Labelled photos from "dataset", an image-classification folder in eddie772tw/R6Assist. The possible labels are: Ace, Alibi, Amaru, Aruni, Ash, Azami, Bandit, Blackbeard, Blitz, Brava, Buck, capitão, Castle, Caveira, Clash, Deimos, Denari, Doc, Dokkaebi, Echo, Ela, Fenrir, Finka, Flores, Frost, Fuze, Glaz, Goyo, Gridlock, Grim, Hibana, Iana, Jackal, jäger, Kaid, Kali, Kapkan, Lesion, Lion, Maestro, Maverick, Melusi, Mira, Montagne, Mozzie, Mute, Nomad, Oryx, Osa, Pulse, Ram, Rauora, Recruit attacker, Recruit defender, Rook, Sens, Sentry, skopós, Sledge, Smoke, Solis, Striker, Tachanka, Thatcher, Thermite, Thorn, Thunderbird, Tubarao, Twitch, Valkyrie, Vigil, Wamai, Warden, Ying, Zero, Zofia.

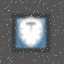
Label: Montagne

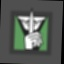
Label: Caveira

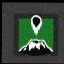
Label: Goyo

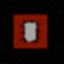
Label: Thermite

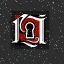
Label: Flores

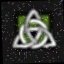
Label: Thorn
